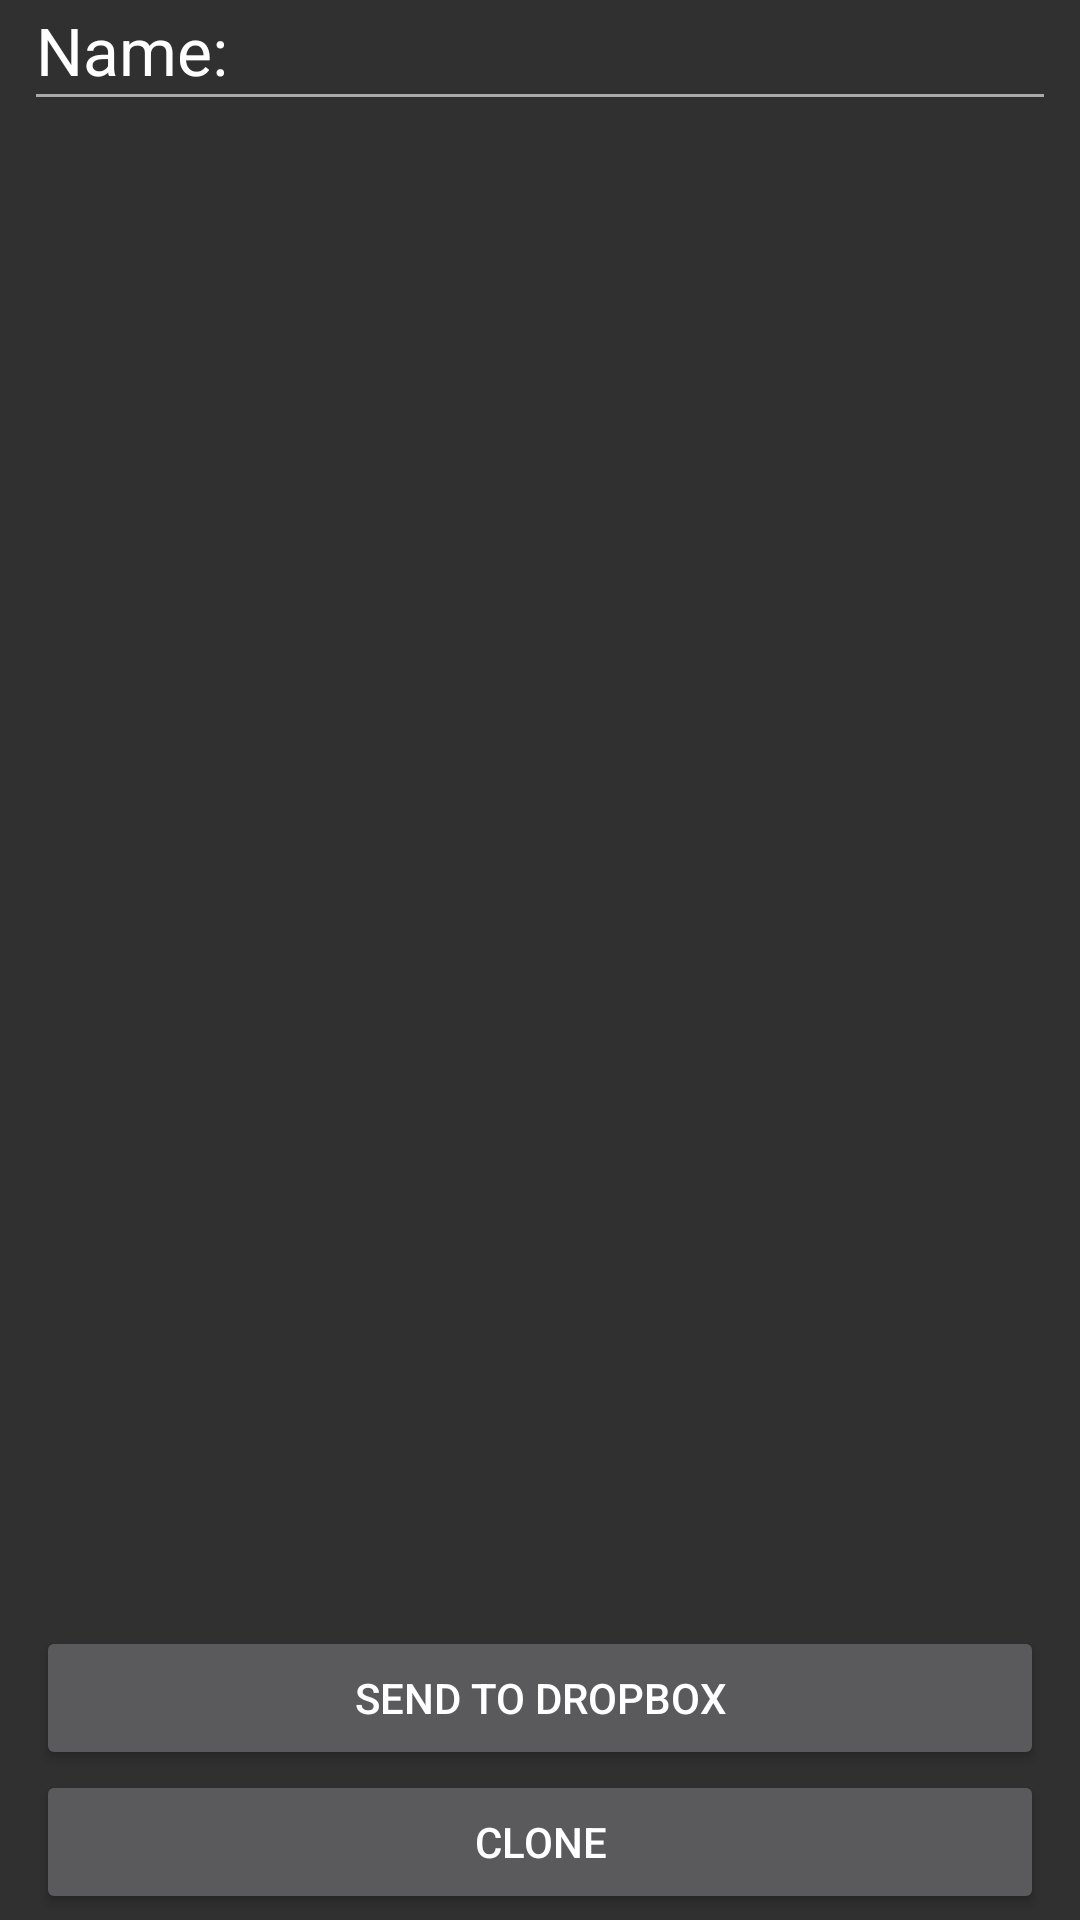

Reconstruct the res/layout file that produces this screen, plus the resources it refers to.
<!-- AndroidManifest.xml: application theme AppTheme -->
<!-- res/layout/fragment_experiment_view.xml -->
<?xml version="1.0" encoding="utf-8"?>
<RelativeLayout xmlns:android="http://schemas.android.com/apk/res/android"
    android:layout_width="match_parent"
    android:layout_height="match_parent">        
    
    <TextView
        android:id="@+id/textview_experiment_view_name_label"
        android:layout_width="wrap_content"
        android:layout_height="wrap_content"
        android:layout_alignParentLeft="true"        
        android:layout_marginLeft="12dp"
        android:layout_marginRight="12dp"
        android:layout_marginTop="2dp"        
        android:text="@string/text_name"
        android:textAppearance="?android:attr/textAppearanceLarge" />

    <TextView
        android:id="@+id/textview_experiment_view_name_value"
        android:layout_width="wrap_content"
        android:layout_height="wrap_content"
        android:layout_alignBaseline="@id/textview_experiment_view_name_label"
        android:layout_alignBottom="@id/textview_experiment_view_name_label"
        android:layout_alignParentRight="true"
        android:layout_marginRight="12dp"        
        android:layout_toRightOf="@+id/textview_experiment_view_name_label"
        android:ellipsize="end"
        android:maxLines="1"
        android:scrollHorizontally="false"
        android:textAppearance="?android:attr/textAppearanceLarge"
        android:visibility="visible" />

    <View
        android:id="@+id/view_experiment_view_divider"
        android:layout_width="match_parent"
        android:layout_height="1dp"
        android:layout_below="@id/textview_experiment_view_name_value"
        android:layout_alignLeft="@id/textview_experiment_view_name_label"
        android:layout_alignRight="@id/textview_experiment_view_name_value"
        android:background="@android:color/darker_gray" />

    
    <RelativeLayout
        android:id="@+id/layout_experiment_view_center"
        android:layout_below="@id/view_experiment_view_divider"
        android:layout_above="@+id/layout_experiment_view_buttons"
        android:layout_width="match_parent"
        android:layout_marginTop="2dp"
        android:layout_marginBottom="2dp"
        android:layout_height="match_parent">
        
	    <ListView
	        android:id="@+id/listview_experiment_view_operations"
	        android:layout_width="match_parent"
	        android:layout_height="wrap_content"
	        android:divider="@android:color/transparent"
	        android:dividerHeight="5.0sp" />    
	
	    <LinearLayout
	        android:id="@+id/layout_experiment_view_sensor_list"
	        android:layout_width="match_parent"
	        android:layout_height="match_parent"
	        android:layout_below="@id/listview_experiment_view_operations"
	        android:layout_marginRight="24dp"
	        android:orientation="vertical" />

    </RelativeLayout>   
    
    <RelativeLayout
        android:id="@id/layout_experiment_view_buttons"
        android:layout_width="match_parent"
        android:layout_height="wrap_content"
        android:layout_alignParentBottom="true"
        android:layout_alignParentLeft="true"
        android:layout_centerHorizontal="true"
        android:layout_marginBottom="2dp"
        android:gravity="center_horizontal" >

        <Button
            android:id="@+id/button_experiment_view_dropbox"
            android:layout_width="match_parent"
            android:layout_height="wrap_content"
            android:layout_alignParentLeft="true"
            android:layout_marginLeft="12dp"
            android:layout_marginRight="12dp"
            android:text="@string/text_send_to_dropbox" />
        
        <Button
            android:id="@+id/button_experiment_view_clone"
            android:layout_width="match_parent"
            android:layout_height="wrap_content"
            android:layout_alignParentLeft="true"
        	android:layout_below="@id/button_experiment_view_dropbox"
            android:layout_marginLeft="12dp"
            android:layout_marginRight="12dp"
            android:text="@string/text_clone" />

    </RelativeLayout>

</RelativeLayout>
<!-- resources referenced by this layout -->
<resources>
  <string name="text_clone">Clone</string>
  <string name="text_name">Name:</string>
  <string name="text_send_to_dropbox">Send to Dropbox</string>
  <style name="AppTheme" parent="AppBaseTheme">
          
      </style>
  <style name="AppBaseTheme" parent="Theme.AppCompat">
      
      
          
      </style>
</resources>
